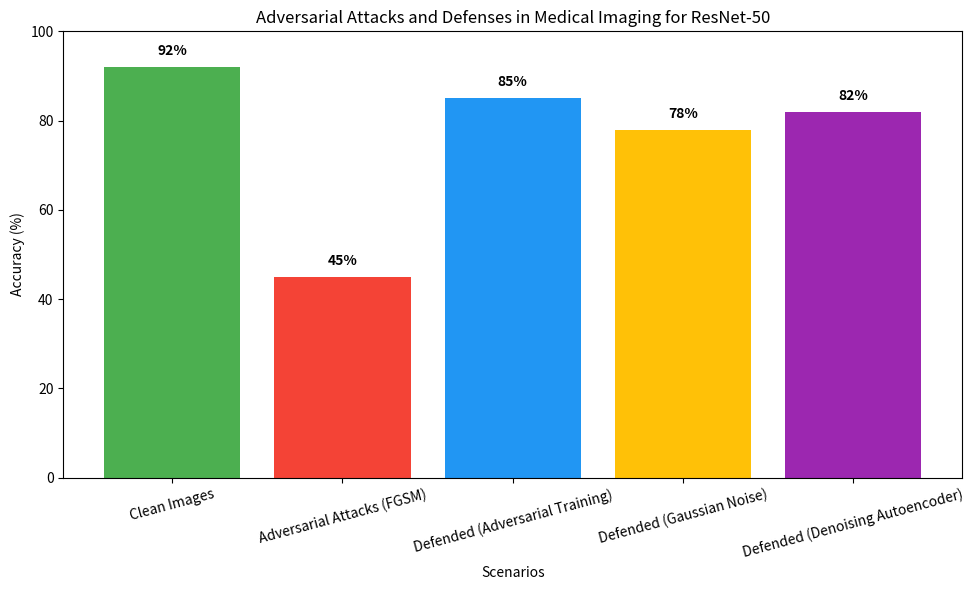

Recreate this plot in Python.
import matplotlib.pyplot as plt
import numpy as np

# Simulated accuracy values for illustration purposes
scenarios = ['Clean Images', 'Adversarial Attacks (FGSM)', 'Defended (Adversarial Training)',
             'Defended (Gaussian Noise)', 'Defended (Denoising Autoencoder)']

# Simulated accuracies (percentages)
accuracy = [92, 45, 85, 78, 82]

# Model name
model_name = 'ResNet-50'

# Plotting the simulated results
plt.figure(figsize=(10, 6))
plt.bar(scenarios, accuracy, color=['#4CAF50', '#F44336', '#2196F3', '#FFC107', '#9C27B0'])
plt.title(f'Adversarial Attacks and Defenses in Medical Imaging for {model_name}')
plt.ylabel('Accuracy (%)')
plt.xlabel('Scenarios')
plt.ylim(0, 100)

# Annotating accuracy values on top of bars
for i, val in enumerate(accuracy):
    plt.text(i, val + 2, f"{val}%", ha='center', va='bottom', fontweight='bold')

# Display the plot
plt.xticks(rotation=15)
plt.tight_layout()
plt.show()